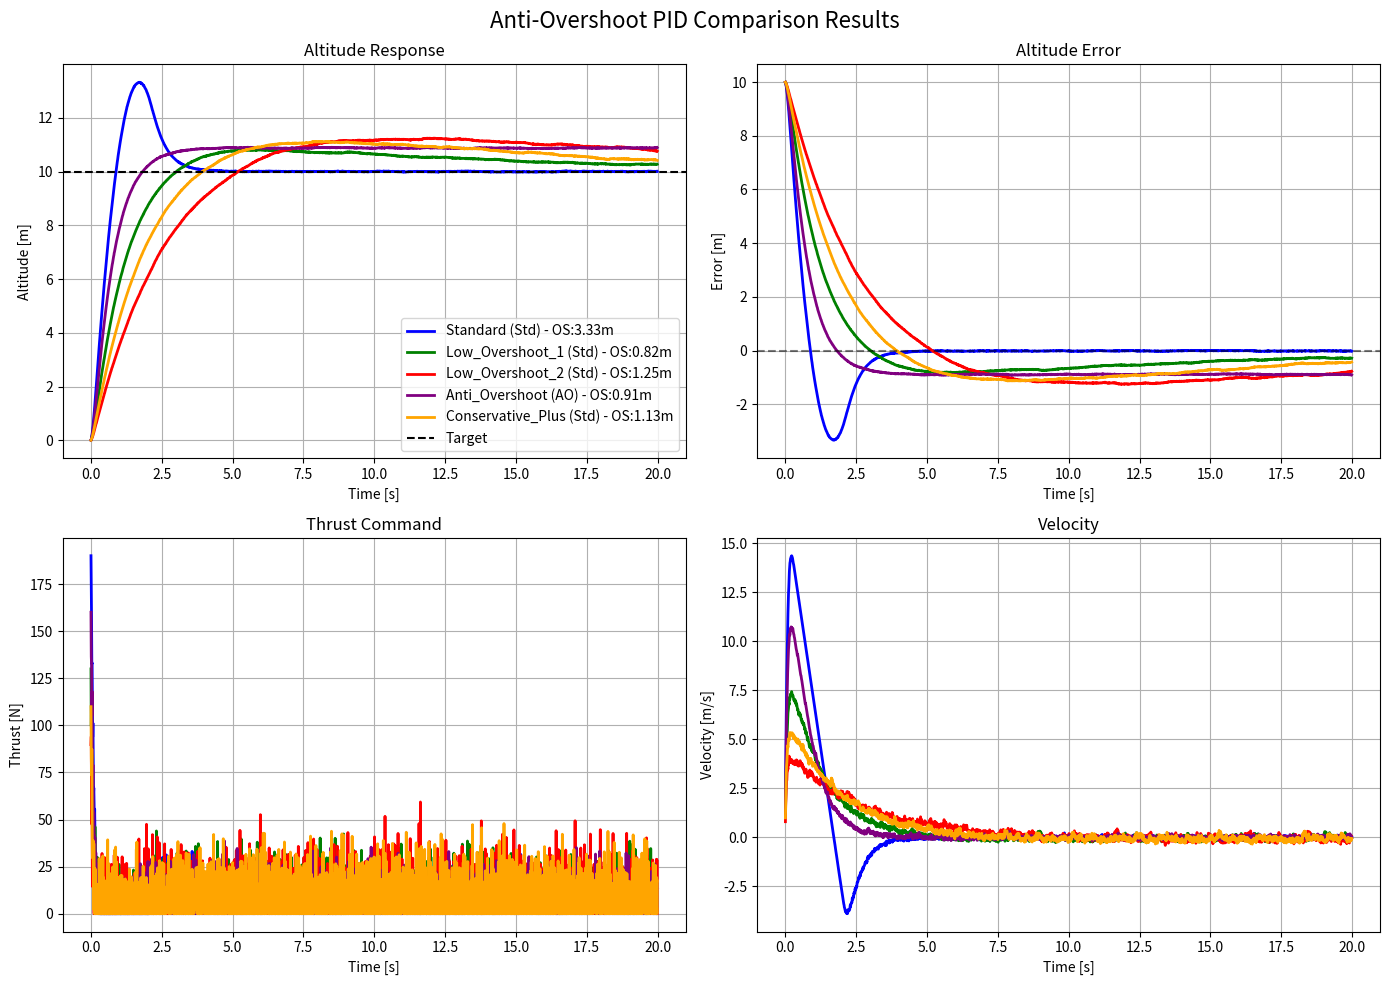

This figure's Python source:
#!/usr/bin/env python3
"""
オーバーシュート抑制に特化したPID制御シミュレーション
"""

import numpy as np
import matplotlib.pyplot as plt
import time
from typing import List, Tuple, Dict

class SimplePIDController:
    """シンプルなPID制御器"""
    
    def __init__(self, kp: float, ki: float, kd: float, setpoint: float):
        self.kp = kp
        self.ki = ki  
        self.kd = kd
        self.setpoint = setpoint
        
        self.error_sum = 0.0
        self.prev_error = None
        self.prev_time = None
        
        # 積分項のwindup防止
        self.integral_limit = 30.0
        
    def reset(self):
        """制御器状態をリセット"""
        self.error_sum = 0.0
        self.prev_error = None
        self.prev_time = None
        
    def update(self, measurement: float, dt: float) -> float:
        """PID制御器の更新"""
        error = self.setpoint - measurement
        
        # 初回呼び出し時の初期化
        if self.prev_error is None:
            self.prev_error = error
            
        # 比例項
        p_term = self.kp * error
        
        # 積分項（windup防止付き）
        self.error_sum += error * dt
        self.error_sum = np.clip(self.error_sum, -self.integral_limit, self.integral_limit)
        i_term = self.ki * self.error_sum
        
        # 微分項
        if dt > 0:
            d_term = self.kd * (error - self.prev_error) / dt
        else:
            d_term = 0.0
            
        # PID出力
        output = p_term + i_term + d_term
        
        # 次回のために保存
        self.prev_error = error
        
        return output


class AntiOvershootPIDController:
    """オーバーシュート抑制PID制御器"""
    
    def __init__(self, kp: float, ki: float, kd: float, setpoint: float):
        self.kp = kp
        self.ki = ki  
        self.kd = kd
        self.setpoint = setpoint
        
        self.error_sum = 0.0
        self.prev_error = None
        self.prev_time = None
        
        # 積分項のwindup防止
        self.integral_limit = 20.0
        
        # オーバーシュート抑制のための設定
        self.overshoot_threshold = 0.1  # 目標値の10%以内に近づいたら積分を停止
        self.derivative_kick_prevention = True  # 微分キック防止
        
    def reset(self):
        """制御器状態をリセット"""
        self.error_sum = 0.0
        self.prev_error = None
        self.prev_time = None
        
    def update(self, measurement: float, dt: float) -> float:
        """オーバーシュート抑制PID制御器の更新"""
        error = self.setpoint - measurement
        
        # 初回呼び出し時の初期化
        if self.prev_error is None:
            self.prev_error = error
            
        # 比例項
        p_term = self.kp * error
        
        # 積分項（オーバーシュート近くでは積分を停止）
        if abs(error) > self.overshoot_threshold * self.setpoint:
            self.error_sum += error * dt
            self.error_sum = np.clip(self.error_sum, -self.integral_limit, self.integral_limit)
        # 目標値に近づいたら積分を凍結してオーバーシュートを防ぐ
        
        i_term = self.ki * self.error_sum
        
        # 微分項（微分キック防止）
        if dt > 0:
            if self.derivative_kick_prevention:
                # 測定値の変化に対してのみ微分を適用（setpoint変化による微分キック防止）
                d_term = -self.kd * (measurement - (self.setpoint - self.prev_error)) / dt
            else:
                d_term = self.kd * (error - self.prev_error) / dt
        else:
            d_term = 0.0
            
        # PID出力
        output = p_term + i_term + d_term
        
        # 次回のために保存
        self.prev_error = error
        
        return output


class SimpleAltitudePlant:
    """シンプルな高度植物モデル（質点の1次元運動）"""
    
    def __init__(self, mass: float = 1.0, gravity: float = 9.81):
        self.mass = mass
        self.gravity = gravity
        
        # 状態変数
        self.position = 0.0    # 高度 [m]
        self.velocity = 0.0    # 速度 [m/s]
        self.acceleration = 0.0 # 加速度 [m/s²]
        
    def reset(self, initial_position: float = 0.0, initial_velocity: float = 0.0):
        """植物状態をリセット"""
        self.position = initial_position
        self.velocity = initial_velocity
        self.acceleration = 0.0
        
    def update(self, thrust: float, dt: float) -> Tuple[float, float, float]:
        """植物モデルの更新"""
        # 力の計算: F_thrust - mg = ma
        # thrust: 上向き正、gravity: 下向き正
        net_force = thrust - self.mass * self.gravity
        
        # 加速度の計算
        self.acceleration = net_force / self.mass
        
        # オイラー積分で状態更新
        self.velocity += self.acceleration * dt
        self.position += self.velocity * dt
        
        # センサーノイズを追加（現実的に）
        position_noise = np.random.normal(0, 0.005)  # 0.5cm標準偏差
        velocity_noise = np.random.normal(0, 0.005)  # 0.5cm/s標準偏差
        
        return (
            self.position + position_noise,
            self.velocity + velocity_noise,
            self.acceleration
        )


class AntiOvershootSimulation:
    """オーバーシュート抑制PID制御シミュレーション"""
    
    def __init__(self):
        # シミュレーション設定
        self.dt = 0.01  # タイムステップ [s]
        self.sim_time = 20.0  # シミュレーション時間 [s]
        self.steps = int(self.sim_time / self.dt)
        
        # テストするPIDパラメータセット（オーバーシュート抑制重視）
        self.pid_configs = [
            {"name": "Standard", "type": "standard", "kp": 18.0, "ki": 2.5, "kd": 10.0},
            {"name": "Low_Overshoot_1", "type": "standard", "kp": 12.0, "ki": 1.0, "kd": 15.0},  # 高D、低K
            {"name": "Low_Overshoot_2", "type": "standard", "kp": 8.0, "ki": 0.5, "kd": 20.0},   # さらに高D
            {"name": "Anti_Overshoot", "type": "anti_overshoot", "kp": 15.0, "ki": 2.0, "kd": 12.0},  # 特殊制御
            {"name": "Conservative_Plus", "type": "standard", "kp": 10.0, "ki": 0.8, "kd": 18.0}, # バランス重視
        ]
        
        self.target_altitude = 10.0  # 目標高度 [m]
        
    def run_single_simulation(self, pid_config: Dict, verbose: bool = False) -> Dict:
        """単一のPID設定でシミュレーション実行"""
        plant = SimpleAltitudePlant(mass=1.0, gravity=9.81)
        
        # 制御器の選択
        if pid_config["type"] == "anti_overshoot":
            controller = AntiOvershootPIDController(
                kp=pid_config["kp"],
                ki=pid_config["ki"], 
                kd=pid_config["kd"],
                setpoint=self.target_altitude
            )
        else:
            controller = SimplePIDController(
                kp=pid_config["kp"],
                ki=pid_config["ki"], 
                kd=pid_config["kd"],
                setpoint=self.target_altitude
            )
        
        # データ記録用
        time_data = []
        position_data = []
        velocity_data = []
        thrust_data = []
        error_data = []
        
        # 初期化
        plant.reset(initial_position=0.0, initial_velocity=0.0)
        controller.reset()
        
        current_time = 0.0
        
        for step in range(self.steps):
            # 植物から現在状態を取得
            measured_position, measured_velocity, acceleration = plant.update(0, 0)  # 仮の値
            
            # PID制御器で推力指令を計算
            # 重力補償を含む（mg分を加える）
            pid_output = controller.update(measured_position, self.dt)
            thrust_command = pid_output + plant.mass * plant.gravity
            
            # 推力制限（現実的な範囲）
            max_thrust = 1000.0  # 最大推力 [N]
            thrust_command = np.clip(thrust_command, 0, max_thrust)
            
            # 植物モデルを更新
            measured_position, measured_velocity, acceleration = plant.update(thrust_command, self.dt)
            
            # データ記録
            time_data.append(current_time)
            position_data.append(measured_position)
            velocity_data.append(measured_velocity)
            thrust_data.append(thrust_command)
            error_data.append(self.target_altitude - measured_position)
            
            current_time += self.dt
            
            # 進捗表示
            if verbose and step % 400 == 0:
                print(f"[{pid_config['name']}] 時刻: {current_time:.1f}s, 高度: {measured_position:.2f}m")
        
        # 性能指標の計算
        performance = self.analyze_performance(time_data, position_data, error_data, verbose)
        
        return {
            'config': pid_config,
            'performance': performance,
            'data': {
                'time': time_data,
                'position': position_data,
                'velocity': velocity_data,
                'thrust': thrust_data,
                'error': error_data
            }
        }
        
    def analyze_performance(self, time_data: List[float], position_data: List[float], 
                          error_data: List[float], verbose: bool = False) -> Dict:
        """制御性能を分析"""
        # 安定時の誤差（最後の30%のデータを使用）
        stable_start = int(0.7 * len(error_data))
        stable_errors = error_data[stable_start:]
        
        # 性能指標の計算
        steady_state_error = np.mean(np.abs(stable_errors))
        max_overshoot = max(position_data) - self.target_altitude
        rise_time = None
        settling_time = None
        
        # 立ち上がり時間の計算（目標値の90%に到達する時間）
        target_90_percent = 0.9 * self.target_altitude
        for i, pos in enumerate(position_data):
            if pos >= target_90_percent:
                rise_time = time_data[i]
                break
        
        # 整定時間の計算（誤差が5%以内に収まる時間）
        tolerance = 0.05 * self.target_altitude
        for i, error in enumerate(error_data):
            if abs(error) <= tolerance:
                settling_time = time_data[i]
                break
        
        # RMS誤差の計算
        rms_error = np.sqrt(np.mean(np.array(stable_errors)**2))
        
        performance = {
            'steady_state_error': steady_state_error,
            'max_overshoot': max_overshoot,
            'rise_time': rise_time,
            'settling_time': settling_time,
            'rms_error': rms_error,
            'final_altitude': position_data[-1]
        }
        
        if verbose:
            print(f"定常状態誤差: {steady_state_error:.3f} m")
            print(f"最大オーバーシュート: {max_overshoot:.3f} m")
            print(f"立ち上がり時間: {rise_time:.2f} s" if rise_time else "立ち上がり時間: 測定不可")
            print(f"整定時間 (5%): {settling_time:.2f} s" if settling_time else "整定時間: 測定不可")
            print(f"RMS誤差: {rms_error:.3f} m")
            print(f"最終高度: {performance['final_altitude']:.3f} m")
        
        return performance
        
    def run_comparison(self):
        """複数のPID設定を比較"""
        print("=== オーバーシュート抑制PID制御パラメータ比較テスト ===")
        print(f"目標高度: {self.target_altitude} m")
        print(f"シミュレーション時間: {self.sim_time} s")
        print()
        
        results = []
        
        # 各設定でシミュレーション実行
        for config in self.pid_configs:
            controller_type = "Anti-Overshoot" if config['type'] == 'anti_overshoot' else "Standard"
            print(f"テスト中: {config['name']} ({controller_type}) (Kp={config['kp']}, Ki={config['ki']}, Kd={config['kd']})")
            result = self.run_single_simulation(config, verbose=False)
            results.append(result)
            perf = result['performance']
            print(f"  → 定常誤差: {perf['steady_state_error']:.3f}m, オーバーシュート: {perf['max_overshoot']:.3f}m, 整定時間: {perf['settling_time']:.2f}s")
            print()
        
        # 結果の比較プロット
        self.plot_comparison(results)
        
        # オーバーシュート最小の推薦
        self.recommend_best_config(results)
        
        return results
        
    def plot_comparison(self, results: List[Dict]):
        """結果比較のプロット"""
        fig, axes = plt.subplots(2, 2, figsize=(14, 10))
        fig.suptitle('Anti-Overshoot PID Comparison Results', fontsize=16)
        
        colors = ['blue', 'green', 'red', 'purple', 'orange']
        
        for i, result in enumerate(results):
            data = result['data']
            config = result['config']
            color = colors[i % len(colors)]
            ctrl_type = "AO" if config['type'] == 'anti_overshoot' else "Std"
            label = f"{config['name']} ({ctrl_type}) - OS:{result['performance']['max_overshoot']:.2f}m"
            
            # 高度の時系列
            axes[0, 0].plot(data['time'], data['position'], color=color, label=label, linewidth=2)
            
            # 誤差の時系列
            axes[0, 1].plot(data['time'], data['error'], color=color, label=label, linewidth=2)
            
            # 推力指令
            axes[1, 0].plot(data['time'], data['thrust'], color=color, label=label, linewidth=2)
            
            # 速度
            axes[1, 1].plot(data['time'], data['velocity'], color=color, label=label, linewidth=2)
        
        # 目標高度ライン
        axes[0, 0].axhline(y=self.target_altitude, color='black', linestyle='--', label='Target')
        axes[0, 1].axhline(y=0, color='black', linestyle='--', alpha=0.5)
        
        # ラベルとフォーマット
        axes[0, 0].set_xlabel('Time [s]')
        axes[0, 0].set_ylabel('Altitude [m]')
        axes[0, 0].set_title('Altitude Response')
        axes[0, 0].legend()
        axes[0, 0].grid(True)
        
        axes[0, 1].set_xlabel('Time [s]')
        axes[0, 1].set_ylabel('Error [m]')
        axes[0, 1].set_title('Altitude Error')
        axes[0, 1].grid(True)
        
        axes[1, 0].set_xlabel('Time [s]')
        axes[1, 0].set_ylabel('Thrust [N]')
        axes[1, 0].set_title('Thrust Command')
        axes[1, 0].grid(True)
        
        axes[1, 1].set_xlabel('Time [s]')
        axes[1, 1].set_ylabel('Velocity [m/s]')
        axes[1, 1].set_title('Velocity')
        axes[1, 1].grid(True)
        
        plt.tight_layout()
        plt.savefig('anti_overshoot_comparison.png', dpi=150, bbox_inches='tight')
        plt.show()
        
    def recommend_best_config(self, results: List[Dict]):
        """最適な設定を推薦"""
        print("\n=== オーバーシュート抑制設定推薦 ===")
        
        # 各指標での最優秀を探す
        min_overshoot = min(results, key=lambda x: x['performance']['max_overshoot'])
        min_steady_error = min(results, key=lambda x: x['performance']['steady_state_error'])
        min_settling_time = min([r for r in results if r['performance']['settling_time'] is not None], 
                              key=lambda x: x['performance']['settling_time'])
        
        print(f"最小オーバーシュート: {min_overshoot['config']['name']} ({min_overshoot['performance']['max_overshoot']:.3f}m)")
        print(f"最小定常誤差: {min_steady_error['config']['name']} ({min_steady_error['performance']['steady_state_error']:.3f}m)")  
        print(f"最短整定時間: {min_settling_time['config']['name']} ({min_settling_time['performance']['settling_time']:.2f}s)")
        
        # オーバーシュート重視スコア計算
        print(f"\nオーバーシュート重視評価 (オーバーシュート×3 + 定常誤差 + 整定時間/10):")
        for result in results:
            perf = result['performance']
            settling_penalty = perf['settling_time'] / 10.0 if perf['settling_time'] else 2.0
            overshoot_score = 3 * perf['max_overshoot'] + perf['steady_state_error'] + settling_penalty
            print(f"  {result['config']['name']}: {overshoot_score:.3f}")


def main():
    """メイン実行関数"""
    sim = AntiOvershootSimulation()
    results = sim.run_comparison()


if __name__ == "__main__":
    main()